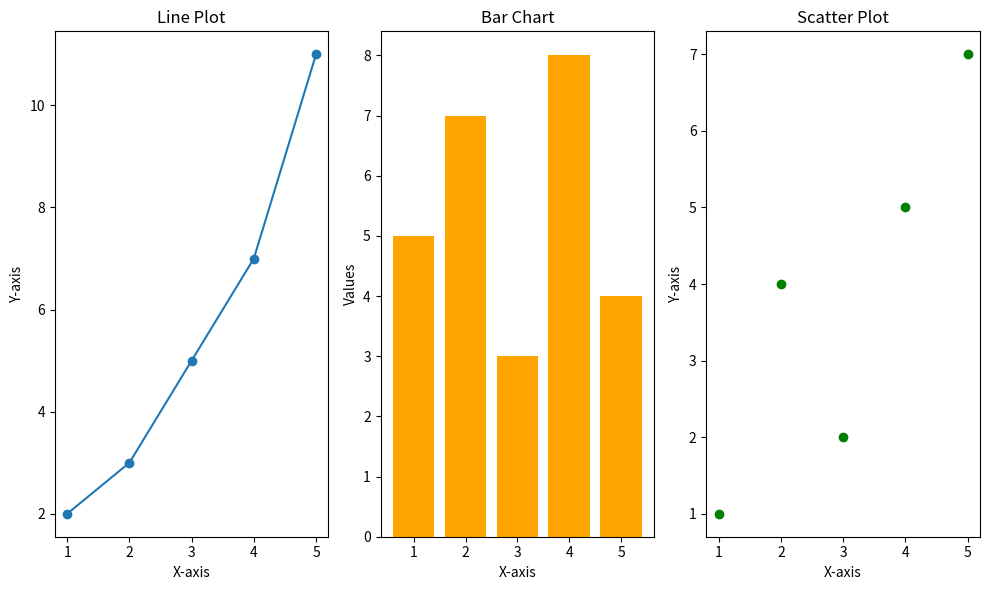

The script that saved this image:
import matplotlib.pyplot as plt

def basic_data_visualization():
    # Sample data
    x = [1, 2, 3, 4, 5]
    y_line = [2, 3, 5, 7, 11]
    y_bar = [5, 7, 3, 8, 4]
    y_scatter = [1, 4, 2, 5, 7]

    # Line plot
    plt.figure(figsize=(10, 6))
    plt.subplot(1, 3, 1)
    plt.plot(x, y_line, marker='o')
    plt.title('Line Plot')
    plt.xlabel('X-axis')
    plt.ylabel('Y-axis')

    # Bar chart
    plt.subplot(1, 3, 2)
    plt.bar(x, y_bar, color='orange')
    plt.title('Bar Chart')
    plt.xlabel('X-axis')
    plt.ylabel('Values')

    # Scatter plot
    plt.subplot(1, 3, 3)
    plt.scatter(x, y_scatter, color='green')
    plt.title('Scatter Plot')
    plt.xlabel('X-axis')
    plt.ylabel('Y-axis')

    plt.tight_layout()
    plt.show()

if __name__ == "__main__":
    basic_data_visualization()
